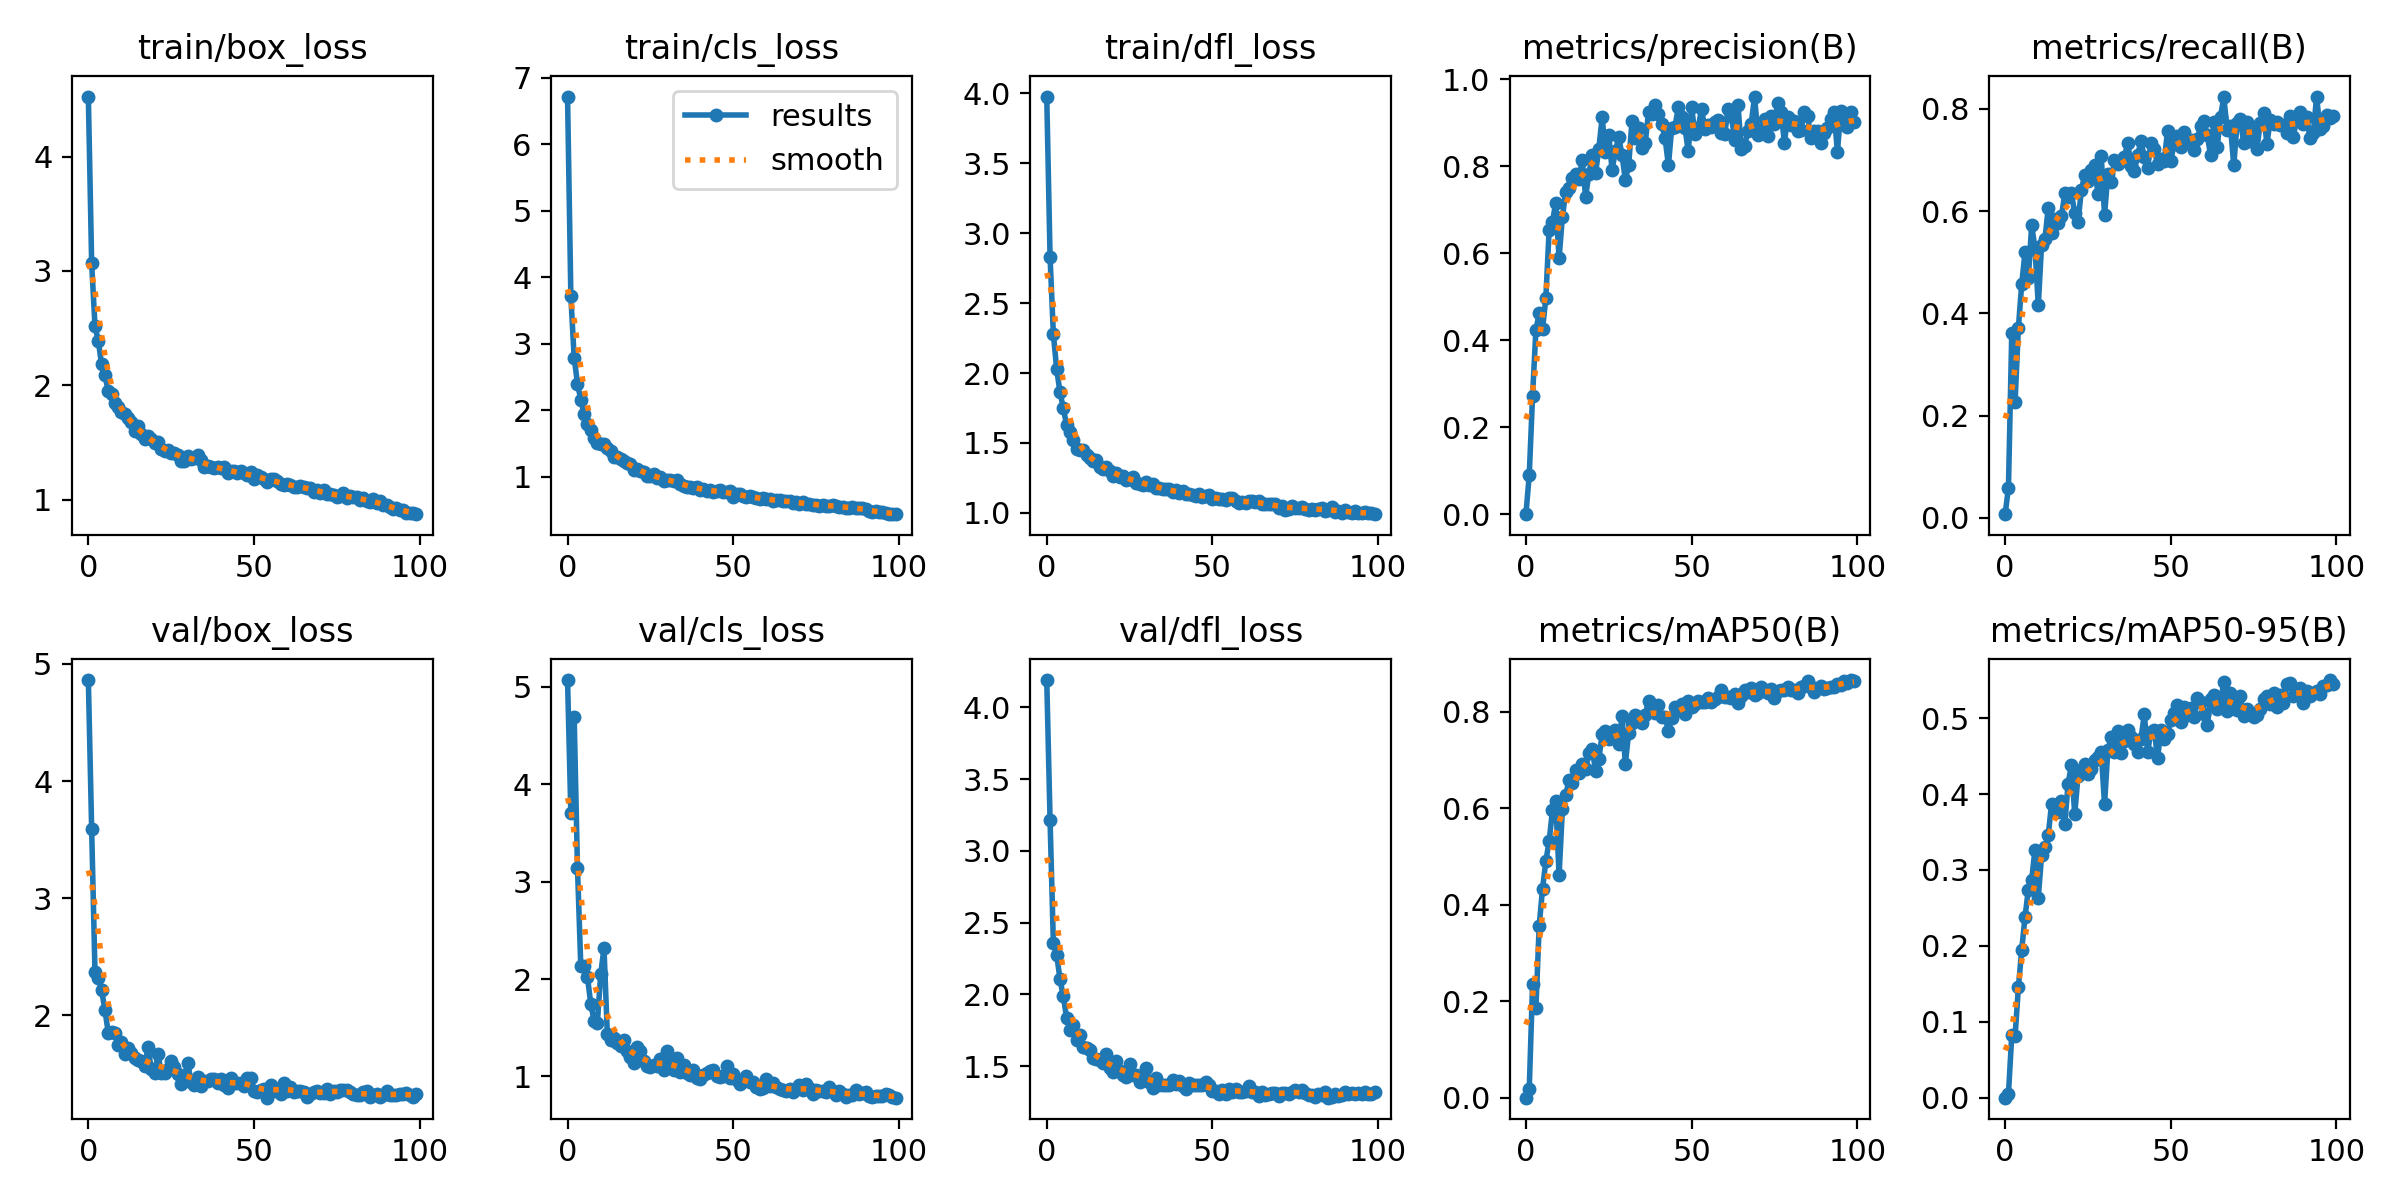

Source data for this figure (header and first rows):
epoch, train/box_loss, train/cls_loss, train/dfl_loss, metrics/precision(B), metrics/recall(B), metrics/mAP50(B), metrics/mAP50-95(B), val/box_loss, val/cls_loss, val/dfl_loss, lr/pg0, lr/pg1, lr/pg2
0, 4.525, 6.72, 3.977, 5e-05, 0.00735, 3e-05, 0, 4.862, 5.07, 4.189, 0.0005433, 0.0005433, 0.0005433
1, 3.069, 3.715, 2.832, 0.09046, 0.05933, 0.01848, 0.00465, 3.588, 3.701, 3.216, 0.001088, 0.001088, 0.001088
2, 2.518, 2.795, 2.277, 0.2726, 0.3626, 0.236, 0.08275, 2.372, 4.686, 2.357, 0.001622, 0.001622, 0.001622
3, 2.389, 2.403, 2.027, 0.4233, 0.2269, 0.185, 0.08077, 2.32, 3.14, 2.276, 0.001618, 0.001618, 0.001618
4, 2.183, 2.162, 1.863, 0.4621, 0.3722, 0.3565, 0.1456, 2.213, 2.133, 2.106, 0.001618, 0.001618, 0.001618
5, 2.086, 1.947, 1.749, 0.4254, 0.4575, 0.4327, 0.1949, 2.045, 2.132, 1.985, 0.001601, 0.001601, 0.001601
6, 1.954, 1.798, 1.627, 0.4966, 0.5196, 0.4899, 0.2383, 1.852, 2.022, 1.837, 0.001584, 0.001584, 0.001584
7, 1.925, 1.702, 1.575, 0.6537, 0.4689, 0.5319, 0.2739, 1.853, 1.749, 1.75, 0.001568, 0.001568, 0.001568
8, 1.85, 1.581, 1.523, 0.6724, 0.5721, 0.5954, 0.2867, 1.849, 1.572, 1.787, 0.001551, 0.001551, 0.001551
9, 1.808, 1.507, 1.456, 0.7163, 0.5282, 0.6151, 0.3268, 1.744, 1.552, 1.679, 0.001535, 0.001535, 0.001535
10, 1.767, 1.496, 1.451, 0.589, 0.416, 0.4613, 0.2633, 1.768, 2.048, 1.72, 0.001519, 0.001519, 0.001519
11, 1.749, 1.496, 1.448, 0.6835, 0.5348, 0.5974, 0.319, 1.666, 2.318, 1.631, 0.001502, 0.001502, 0.001502
12, 1.711, 1.431, 1.417, 0.7408, 0.5451, 0.6267, 0.3301, 1.722, 1.437, 1.623, 0.001486, 0.001486, 0.001486
13, 1.682, 1.394, 1.393, 0.75, 0.6062, 0.659, 0.3457, 1.678, 1.377, 1.609, 0.001469, 0.001469, 0.001469
14, 1.603, 1.308, 1.368, 0.7738, 0.5573, 0.6528, 0.3864, 1.63, 1.394, 1.559, 0.001453, 0.001453, 0.001453
15, 1.645, 1.306, 1.379, 0.7829, 0.584, 0.6792, 0.3798, 1.618, 1.346, 1.552, 0.001436, 0.001436, 0.001436
16, 1.573, 1.275, 1.328, 0.771, 0.5773, 0.674, 0.3758, 1.607, 1.313, 1.543, 0.001419, 0.001419, 0.001419
17, 1.53, 1.233, 1.312, 0.8144, 0.5904, 0.6913, 0.3908, 1.563, 1.375, 1.524, 0.001403, 0.001403, 0.001403
18, 1.554, 1.203, 1.328, 0.7304, 0.635, 0.6808, 0.3601, 1.724, 1.26, 1.581, 0.001386, 0.001386, 0.001386
19, 1.533, 1.195, 1.297, 0.7825, 0.6278, 0.7138, 0.4137, 1.537, 1.199, 1.486, 0.00137, 0.00137, 0.00137
20, 1.495, 1.106, 1.262, 0.8257, 0.6359, 0.7236, 0.438, 1.503, 1.142, 1.46, 0.001353, 0.001353, 0.001353
21, 1.507, 1.115, 1.288, 0.784, 0.5961, 0.6775, 0.3733, 1.665, 1.304, 1.532, 0.001337, 0.001337, 0.001337
22, 1.441, 1.098, 1.26, 0.8411, 0.5792, 0.7016, 0.4241, 1.51, 1.258, 1.464, 0.00132, 0.00132, 0.00132
23, 1.429, 1.076, 1.266, 0.9125, 0.6409, 0.7534, 0.4316, 1.506, 1.16, 1.437, 0.001304, 0.001304, 0.001304
24, 1.437, 1.019, 1.238, 0.8335, 0.6713, 0.7609, 0.4394, 1.539, 1.108, 1.426, 0.001287, 0.001287, 0.001287
25, 1.406, 1.009, 1.244, 0.8718, 0.6589, 0.7444, 0.4259, 1.609, 1.1, 1.516, 0.001271, 0.001271, 0.001271
26, 1.413, 1.043, 1.258, 0.7919, 0.6806, 0.7575, 0.4328, 1.554, 1.113, 1.441, 0.001254, 0.001254, 0.001254
27, 1.388, 0.9859, 1.212, 0.8358, 0.6895, 0.7622, 0.4443, 1.496, 1.111, 1.435, 0.001238, 0.001238, 0.001238
28, 1.342, 0.9984, 1.205, 0.8665, 0.6338, 0.7331, 0.449, 1.412, 1.183, 1.387, 0.001221, 0.001221, 0.001221
29, 1.34, 0.9461, 1.202, 0.8269, 0.708, 0.7902, 0.4548, 1.48, 1.067, 1.423, 0.001205, 0.001205, 0.001205
30, 1.384, 0.9493, 1.223, 0.7676, 0.5923, 0.6925, 0.3865, 1.593, 1.26, 1.487, 0.001188, 0.001188, 0.001188
31, 1.358, 0.9579, 1.198, 0.803, 0.6728, 0.7561, 0.4582, 1.428, 1.101, 1.391, 0.001172, 0.001172, 0.001172
32, 1.361, 0.9427, 1.204, 0.9038, 0.6576, 0.7777, 0.4747, 1.404, 1.068, 1.344, 0.001155, 0.001155, 0.001155
33, 1.394, 0.9513, 1.18, 0.8659, 0.7007, 0.7925, 0.4557, 1.475, 1.193, 1.416, 0.001139, 0.001139, 0.001139
34, 1.343, 0.8978, 1.178, 0.8886, 0.692, 0.79, 0.4829, 1.393, 1.043, 1.369, 0.001122, 0.001122, 0.001122
35, 1.289, 0.8695, 1.168, 0.843, 0.6979, 0.7759, 0.4539, 1.436, 1.117, 1.369, 0.001106, 0.001106, 0.001106
36, 1.298, 0.8556, 1.168, 0.8534, 0.7059, 0.7941, 0.4696, 1.441, 1.04, 1.371, 0.001089, 0.001089, 0.001089
37, 1.283, 0.8431, 1.169, 0.9253, 0.7337, 0.8222, 0.4848, 1.452, 1.018, 1.367, 0.001073, 0.001073, 0.001073
38, 1.277, 0.8338, 1.147, 0.9201, 0.6877, 0.8012, 0.4751, 1.451, 1.063, 1.403, 0.001056, 0.001056, 0.001056
39, 1.289, 0.8559, 1.164, 0.9407, 0.6784, 0.7979, 0.4665, 1.419, 0.987, 1.373, 0.00104, 0.00104, 0.00104
40, 1.277, 0.8113, 1.14, 0.9201, 0.7104, 0.8139, 0.4548, 1.453, 0.9782, 1.393, 0.001023, 0.001023, 0.001023
41, 1.282, 0.8119, 1.155, 0.897, 0.7364, 0.7896, 0.473, 1.407, 1.015, 1.361, 0.001007, 0.001007, 0.001007
42, 1.232, 0.7855, 1.137, 0.8642, 0.7057, 0.7898, 0.5051, 1.376, 1.031, 1.338, 0.0009904, 0.0009904, 0.0009904
43, 1.252, 0.8102, 1.139, 0.8025, 0.6844, 0.7603, 0.4554, 1.465, 1.052, 1.381, 0.0009739, 0.0009739, 0.0009739
44, 1.249, 0.7694, 1.126, 0.8889, 0.733, 0.7874, 0.4823, 1.418, 1.065, 1.371, 0.0009574, 0.0009574, 0.0009574
45, 1.232, 0.7858, 1.123, 0.8916, 0.7213, 0.8107, 0.4848, 1.42, 1, 1.365, 0.0009409, 0.0009409, 0.0009409
46, 1.248, 0.7999, 1.133, 0.9369, 0.6914, 0.8045, 0.4471, 1.424, 0.9986, 1.368, 0.0009243, 0.0009243, 0.0009243
47, 1.23, 0.772, 1.117, 0.9137, 0.7012, 0.8164, 0.4838, 1.394, 1.002, 1.368, 0.0009078, 0.0009078, 0.0009078
48, 1.213, 0.773, 1.121, 0.8878, 0.6976, 0.7951, 0.4725, 1.467, 1.112, 1.386, 0.0008913, 0.0008913, 0.0008913
49, 1.239, 0.7847, 1.127, 0.8343, 0.7562, 0.8219, 0.4785, 1.463, 0.9807, 1.371, 0.0008748, 0.0008748, 0.0008748
50, 1.183, 0.7042, 1.099, 0.9357, 0.6988, 0.8099, 0.4976, 1.35, 1.025, 1.325, 0.0008583, 0.0008583, 0.0008583
51, 1.215, 0.7466, 1.105, 0.8749, 0.7323, 0.8153, 0.506, 1.344, 0.9592, 1.323, 0.0008418, 0.0008418, 0.0008418
52, 1.196, 0.7454, 1.101, 0.8888, 0.747, 0.8225, 0.5169, 1.362, 0.9193, 1.305, 0.0008253, 0.0008253, 0.0008253
53, 1.18, 0.7195, 1.099, 0.9323, 0.7256, 0.8193, 0.4943, 1.371, 0.9625, 1.334, 0.0008088, 0.0008088, 0.0008088
54, 1.155, 0.7001, 1.095, 0.8858, 0.7555, 0.8206, 0.5146, 1.295, 1.003, 1.308, 0.0007923, 0.0007923, 0.0007923
55, 1.181, 0.7143, 1.104, 0.8956, 0.7401, 0.8285, 0.5046, 1.404, 0.9448, 1.341, 0.0007758, 0.0007758, 0.0007758
56, 1.182, 0.6998, 1.103, 0.8903, 0.7396, 0.8207, 0.5137, 1.353, 0.9398, 1.319, 0.0007593, 0.0007593, 0.0007593
57, 1.165, 0.6777, 1.085, 0.903, 0.7195, 0.8269, 0.5011, 1.37, 0.8946, 1.339, 0.0007428, 0.0007428, 0.0007428
58, 1.137, 0.6754, 1.07, 0.9077, 0.7415, 0.8309, 0.5268, 1.33, 0.8663, 1.318, 0.0007263, 0.0007263, 0.0007263
59, 1.127, 0.6777, 1.081, 0.876, 0.766, 0.8442, 0.5205, 1.424, 0.8766, 1.318, 0.0007098, 0.0007098, 0.0007098
... 40 more rows
